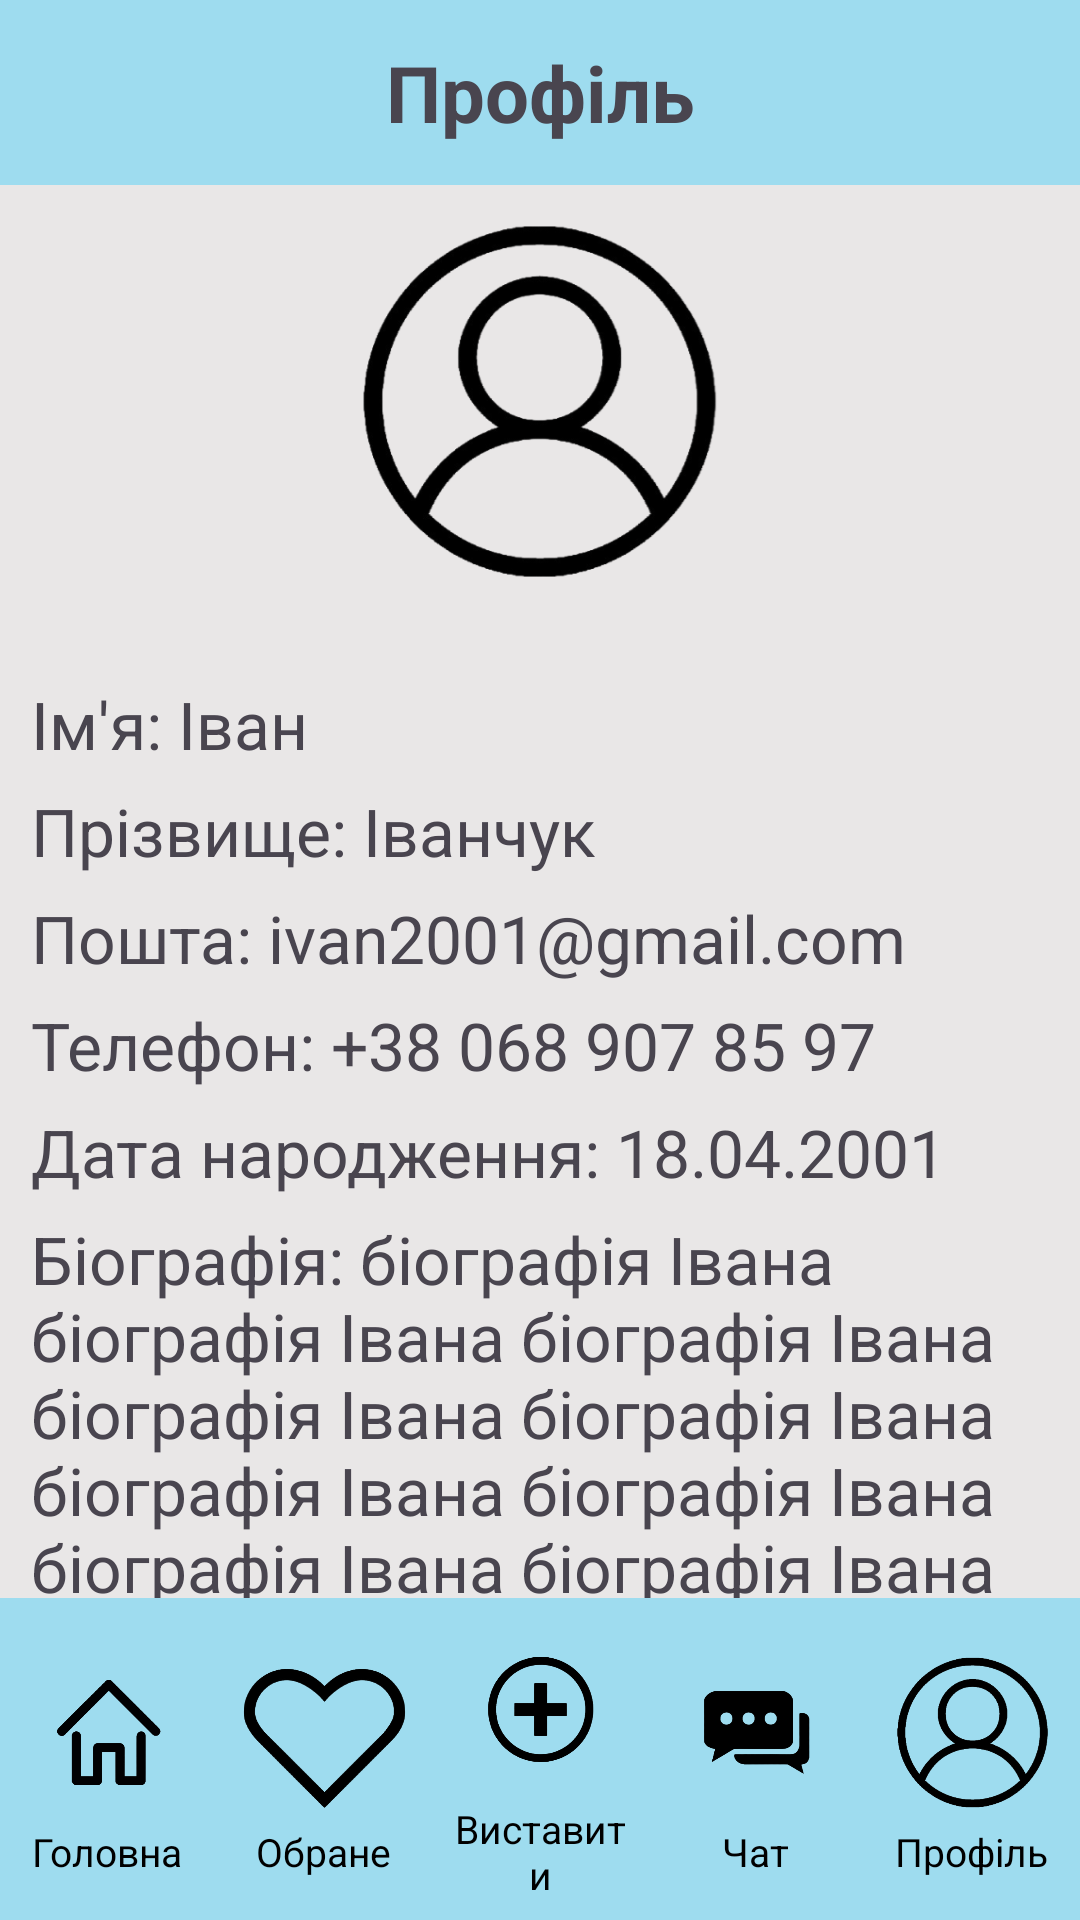

Here is an Android app screen rendered from its layout file. Give the layout XML and the strings, colors and styles it references.
<!-- AndroidManifest.xml: application theme Theme.PetForYou -->
<!-- res/layout/activity_profile.xml -->
<?xml version="1.0" encoding="utf-8"?>
<androidx.constraintlayout.widget.ConstraintLayout xmlns:android="http://schemas.android.com/apk/res/android"
    xmlns:app="http://schemas.android.com/apk/res-auto"
    xmlns:tools="http://schemas.android.com/tools"
    android:layout_width="match_parent"
    android:layout_height="match_parent"
    android:fillViewport="true"
    android:background="@color/background_gray"
    tools:context=".ProfileActivity">

   <LinearLayout
       android:id="@+id/header_title"
       android:layout_width="match_parent"
       android:layout_height="wrap_content"
       app:layout_constraintStart_toStartOf="parent"
       app:layout_constraintTop_toTopOf="parent"
       android:orientation="horizontal"
       android:background="@color/main_blue_color">

       <ImageView
           android:id="@+id/backButton"
           android:layout_width="30pt"
           android:layout_height="30pt"
           android:src="@drawable/back"/>

       <TextView
           android:layout_width="0dp"
           android:layout_height="wrap_content"
           android:layout_weight="1"
           android:text="Профіль"
           android:textSize="26sp"
           android:textAlignment="center"
           android:textStyle="bold"
           android:layout_gravity="center"/>

       <ImageView
           android:id="@+id/overviewButton"
           android:layout_width="30pt"
           android:layout_height="30pt"
           android:src="@drawable/overview"/>
   </LinearLayout>

    <androidx.core.widget.NestedScrollView
        android:id="@+id/nestedScrollView"
        android:layout_width="0dp"
        android:layout_height="0dp"
        app:layout_constraintTop_toBottomOf="@id/header_title"
        app:layout_constraintStart_toStartOf="parent"
        app:layout_constraintEnd_toEndOf="parent"
        app:layout_constraintBottom_toTopOf="@+id/footerLayout">

        <LinearLayout
            android:layout_width="match_parent"
            android:layout_height="wrap_content"
            android:orientation="vertical">

            <ImageView
                android:id="@+id/avatarImage"
                android:layout_width="70pt"
                android:layout_height="70pt"
                android:src="@drawable/profile"
                android:layout_gravity="center"
                android:contentDescription="avatar image"/>

            <TextView
                android:id="@+id/nameTextView"
                android:layout_width="wrap_content"
                android:layout_height="wrap_content"
                android:layout_marginHorizontal="5pt"
                android:layout_marginTop="10pt"
                android:text="Ім'я: Іван"
                android:textSize="22sp" />

            <TextView
                android:layout_width="wrap_content"
                android:layout_height="wrap_content"
                android:layout_marginHorizontal="5pt"
                android:text="Прізвище: Іванчук"
                android:textSize="22sp"
                android:layout_marginTop="3pt"/>

            <TextView
                android:layout_width="wrap_content"
                android:layout_height="wrap_content"
                android:layout_marginHorizontal="5pt"
                android:text="Пошта: ivan2001@gmail.com"
                android:textSize="22sp"
                android:layout_marginTop="3pt"/>

            <TextView
                android:layout_width="wrap_content"
                android:layout_height="wrap_content"
                android:layout_marginHorizontal="5pt"
                android:text="Телефон: +38 068 907 85 97"
                android:textSize="22sp"
                android:layout_marginTop="3pt"/>

            <TextView
                android:layout_width="wrap_content"
                android:layout_height="wrap_content"
                android:layout_marginHorizontal="5pt"
                android:text="Дата народження: 18.04.2001"
                android:textSize="22sp"
                android:layout_marginTop="3pt" />

            <TextView
                android:layout_width="wrap_content"
                android:layout_height="wrap_content"
                android:layout_marginHorizontal="5pt"
                android:text="Біографія: біографія Івана біографія Івана біографія Івана біографія Івана біографія Івана біографія Івана біографія Івана біографія Івана біографія Івана біографія Івана біографія Івана біографія Івана біографія Івана біографія Івана біографія Івана  "
                android:textSize="22sp"
                android:layout_marginTop="3pt"
                android:layout_gravity="center"/>

            <Button
                android:id="@+id/profileChangeButton"
                android:layout_width="wrap_content"
                android:layout_height="wrap_content"
                android:textSize="20sp"
                android:textColor="@color/black"
                android:layout_gravity="center"
                android:layout_marginTop="10pt"
                android:backgroundTint="@color/second_blue_color"
                android:text="Змінити профіль"/>
        </LinearLayout>

    </androidx.core.widget.NestedScrollView>

    <LinearLayout
        android:id="@+id/footerLayout"
        android:layout_width="0dp"
        android:layout_height="wrap_content"
        android:paddingVertical="3pt"
        app:layout_constraintStart_toStartOf="parent"
        app:layout_constraintEnd_toEndOf="parent"
        app:layout_constraintBottom_toBottomOf="parent"
        android:background="@color/main_blue_color"
        android:orientation="horizontal"
        android:baselineAligned="false">

        <LinearLayout
            android:id="@+id/mainButton"
            android:layout_width="0dp"
            android:layout_weight="1"
            android:layout_height="wrap_content"
            android:orientation="vertical"
            android:background="@color/main_blue_color"
            android:layout_gravity="center"
            android:layout_marginHorizontal="3pt">

            <ImageView
                android:id="@+id/houseImage"
                android:layout_width="30pt"
                android:layout_height="30pt"
                android:layout_gravity="center"
                android:src="@drawable/main_house"
                android:contentDescription="main house"
                android:scaleType="fitCenter"/>

            <TextView
                android:layout_width="wrap_content"
                android:layout_height="wrap_content"
                android:layout_gravity="center"
                android:textAlignment="center"
                android:text="Головна"
                android:textColor="@android:color/black"
                android:textSize="13sp" />
        </LinearLayout>

        <LinearLayout
            android:id="@+id/likedButton"
            android:layout_width="0dp"
            android:layout_weight="1"
            android:layout_height="wrap_content"
            android:orientation="vertical"
            android:background="@color/main_blue_color"
            android:layout_gravity="center"
            android:layout_marginHorizontal="3pt">

            <ImageView
                android:id="@+id/likedImage"
                android:layout_width="30pt"
                android:layout_height="30pt"
                android:layout_gravity="center"
                android:src="@drawable/heart"
                android:contentDescription="main house"
                android:scaleType="fitCenter"/>

            <TextView
                android:layout_width="wrap_content"
                android:layout_height="wrap_content"
                android:layout_gravity="center"
                android:textAlignment="center"
                android:text="Обране"
                android:textColor="@android:color/black"
                android:textSize="13sp" />
        </LinearLayout>

        <LinearLayout
            android:id="@+id/addAdvertisementButton"
            android:layout_width="0dp"
            android:layout_weight="1"
            android:layout_height="wrap_content"
            android:orientation="vertical"
            android:background="@color/main_blue_color"
            android:layout_gravity="center"
            android:layout_marginHorizontal="3pt">

            <ImageView
                android:id="@+id/advertisementImage"
                android:layout_width="30pt"
                android:layout_height="30pt"
                android:src="@drawable/add"
                android:layout_gravity="center"
                android:contentDescription="add advertisement"
                android:scaleType="fitCenter"/>

            <TextView
                android:layout_width="wrap_content"
                android:layout_height="wrap_content"
                android:layout_gravity="center"
                android:textAlignment="center"
                android:text="Виставити"
                android:textColor="@android:color/black"
                android:textSize="13sp" />
        </LinearLayout>

        <LinearLayout
            android:id="@+id/chatButton"
            android:layout_width="0dp"
            android:layout_weight="1"
            android:layout_height="wrap_content"
            android:orientation="vertical"
            android:background="@color/main_blue_color"
            android:layout_gravity="center"
            android:layout_marginHorizontal="3pt">

            <ImageView
                android:id="@+id/chatImage"
                android:layout_width="30pt"
                android:layout_height="30pt"
                android:src="@drawable/chat"
                android:layout_gravity="center"
                android:contentDescription="chat"
                android:scaleType="fitCenter"/>

            <TextView
                android:layout_width="wrap_content"
                android:layout_height="wrap_content"
                android:layout_gravity="center"
                android:textAlignment="center"
                android:text="Чат"
                android:textColor="@android:color/black"
                android:textSize="13sp" />
        </LinearLayout>

        <LinearLayout
            android:id="@+id/profileButton"
            android:layout_width="0dp"
            android:layout_weight="1"
            android:layout_height="wrap_content"
            android:orientation="vertical"
            android:background="@color/main_blue_color"
            android:layout_gravity="center"
            android:layout_marginHorizontal="3pt">

            <ImageView
                android:id="@+id/profileImage"
                android:layout_width="30pt"
                android:layout_height="30pt"
                android:src="@drawable/profile"
                android:layout_gravity="center"
                android:contentDescription="profile"
                android:scaleType="fitCenter"/>

            <TextView
                android:layout_width="wrap_content"
                android:layout_height="wrap_content"
                android:layout_gravity="center"
                android:textAlignment="center"
                android:text="Профіль"
                android:textColor="@android:color/black"
                android:textSize="13sp" />
        </LinearLayout>

    </LinearLayout>

</androidx.constraintlayout.widget.ConstraintLayout>
<!-- resources referenced by this layout -->
<resources>
  <color name="background_gray">#E9E7E7</color>
  <color name="black">#FF000000</color>
  <color name="main_blue_color">#9EDCEF</color>
  <color name="second_blue_color">#47B6D9</color>
  <!-- drawable add: png bitmap (drawable, 49358 bytes) -->
  <!-- drawable chat: png bitmap (drawable, 33882 bytes) -->
  <!-- drawable heart: png bitmap (drawable, 27062 bytes) -->
  <!-- drawable main_house: png bitmap (drawable, 40018 bytes) -->
  <!-- drawable profile: png bitmap (drawable, 56764 bytes) -->
  <style name="Theme.PetForYou" parent="Base.Theme.PetForYou" />
  <style name="Base.Theme.PetForYou" parent="Theme.Material3.DayNight.NoActionBar">
          
          
      </style>
</resources>
